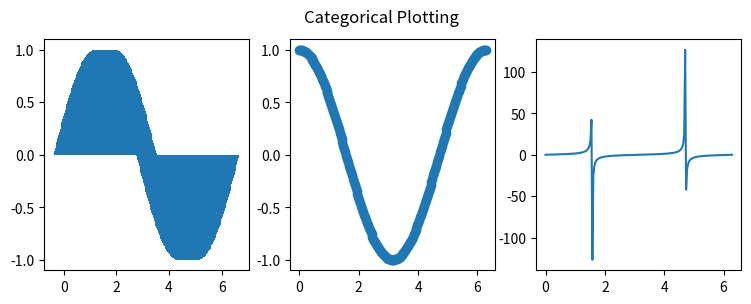

This figure's Python source:
import matplotlib.pyplot as plt
import numpy as np

x = np.linspace(0, 2 * np.pi, 200)

plt.figure(figsize=(9, 3))

plt.subplot(131)
plt.bar(x, np.sin(x))

plt.subplot(132)
plt.scatter(x, np.cos(x))

plt.subplot(133)
plt.plot(x, np.tan(x))

plt.suptitle('Categorical Plotting')
plt.show()
